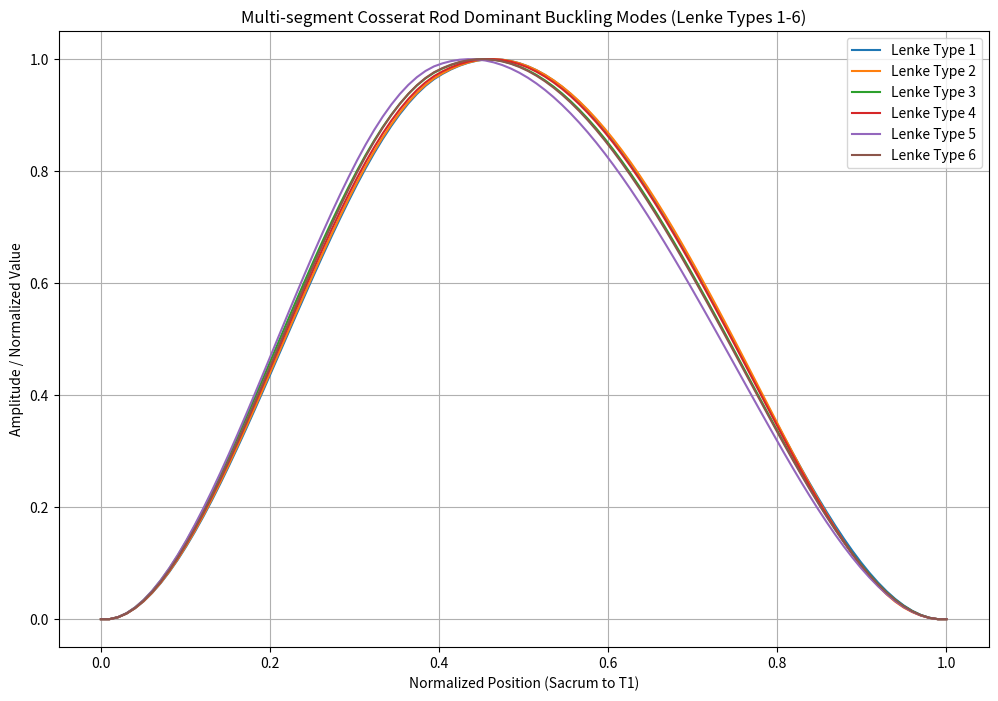

Here is the Python script that generated this plot:
#!/usr/bin/env python3
import numpy as np
import pandas as pd
import os
import matplotlib.pyplot as plt
from scipy.linalg import eigh

def get_lenke_parameters(lenke_type, N=100):
    z = np.linspace(0, 1, N)

    # B: Regional stiffness.
    B = np.ones(N)
    # Q: Instability drive.
    Q = np.ones(N) * 0.1

    # Regions
    thoracic_idx = (z > 0.4) & (z < 0.8) # T5-T12 approx
    tl_junction_idx = (z >= 0.3) & (z <= 0.4) # T11-L1
    lumbar_idx = (z > 0.1) & (z < 0.3) # L1-L5
    upper_thoracic_idx = (z >= 0.8) & (z < 0.95) # T1-T4

    # Default parameters for baseline spine
    # Stiffness EI
    B[thoracic_idx] *= 1.5 # rib cage buttressing
    B[tl_junction_idx] *= 0.8 # Thoracolumbar vulnerability (31.1% reduction context)

    # Structural modifiers
    tau_profile = np.ones(N)  # Proprioceptive delay tau
    b_profile = np.ones(N)    # Local damping b

    # Asymmetric loading (cardiac offset, aortic pulsation, handedness)
    load_profile = np.sin(np.pi * z) + 0.5 * np.sin(2 * np.pi * z)
    load_profile = np.maximum(load_profile, 0.1)

    if lenke_type == 1:
        # Type 1: Main Thoracic
        load_profile[thoracic_idx] *= 1.2
        b_profile[thoracic_idx] *= 0.8
    elif lenke_type == 2:
        # Type 2: Double Thoracic
        load_profile[upper_thoracic_idx] *= 1.5
        load_profile[thoracic_idx] *= 1.2
        B[upper_thoracic_idx] *= 0.7
    elif lenke_type == 3:
        # Type 3: Double Major (Thoracic + Lumbar)
        load_profile[thoracic_idx] *= 1.2
        load_profile[lumbar_idx] *= 1.3
        tau_profile[lumbar_idx] *= 1.2
    elif lenke_type == 4:
        # Type 4: Triple Major
        load_profile[upper_thoracic_idx] *= 1.3
        load_profile[thoracic_idx] *= 1.2
        load_profile[lumbar_idx] *= 1.2
        B[upper_thoracic_idx] *= 0.8
    elif lenke_type == 5:
        # Type 5: Thoracolumbar/Lumbar
        load_profile[tl_junction_idx] *= 1.5
        b_profile[tl_junction_idx] *= 0.7
        tau_profile[tl_junction_idx] *= 1.3
    elif lenke_type == 6:
        # Type 6: Thoracolumbar/Lumbar - Main Thoracic
        load_profile[tl_junction_idx] *= 1.4
        load_profile[thoracic_idx] *= 1.1
        b_profile[tl_junction_idx] *= 0.75
        tau_profile[thoracic_idx] *= 1.2

    # Combine structural modifiers into instability drive Q
    # Higher load, higher delay (tau), lower damping (b) -> higher Q
    Q = load_profile * tau_profile / b_profile
    Q = np.maximum(Q, 0.1)

    return B, Q


def solve_buckling_eigenmodes(B, Q, N=100):
    """
    Simplified generalized eigenvalue problem for multi-segment Cosserat rod
    (B y'')'' = lambda Q y
    """
    z = np.linspace(0, 1, N)
    dz = z[1] - z[0]

    # Construct finite difference matrices (simplified)
    # 2nd derivative matrix D2 for y''
    D2 = np.diag(-2 * np.ones(N)) + np.diag(np.ones(N-1), 1) + np.diag(np.ones(N-1), -1)
    D2 = D2 / (dz**2)

    # Apply B to D4 (approximate)
    B_matrix = np.diag(B)
    L_matrix = np.dot(D2, np.dot(B_matrix, D2))

    # Apply Boundary conditions (Clamped at z=0: y(0)=0, y'(0)=0)
    # For a realistic spine, boundaries are clamped at sacrum, free at head
    L_matrix = L_matrix[2:-2, 2:-2]
    Q_matrix = np.diag(Q)[2:-2, 2:-2]

    # Solve generalized eigenvalue problem: L y = lambda Q y
    eigenvalues, eigenvectors = eigh(L_matrix, Q_matrix)

    # Sort by eigenvalue (lowest buckling load)
    idx = np.argsort(eigenvalues)
    eigenvalues = eigenvalues[idx]
    eigenvectors = eigenvectors[:, idx]

    return z, eigenvalues, eigenvectors


def main():
    os.makedirs('outputs/experiments', exist_ok=True)
    os.makedirs('research/figures', exist_ok=True)

    N = 100
    z = np.linspace(0, 1, N)
    all_modes = {'Normalized_Position': z}

    plt.figure(figsize=(12, 8))

    for lenke_type in range(1, 7):
        B, Q = get_lenke_parameters(lenke_type, N)
        _, evals, evecs = solve_buckling_eigenmodes(B, Q, N)

        # Take the dominant mode (lowest eigenvalue)
        dominant_mode = np.zeros(N)
        dominant_mode[2:-2] = evecs[:, 0]
        # Normalize
        if np.max(np.abs(dominant_mode)) > 0:
            dominant_mode = dominant_mode / np.max(np.abs(dominant_mode))

        # Ensure consistent sign (e.g., maximum deflection is positive)
        if np.abs(np.min(dominant_mode)) > np.max(dominant_mode):
            dominant_mode = -dominant_mode

        all_modes[f'Type_{lenke_type}'] = dominant_mode
        all_modes[f'Type_{lenke_type}_B'] = B
        all_modes[f'Type_{lenke_type}_Q'] = Q

        plt.plot(z, dominant_mode, label=f'Lenke Type {lenke_type}')

    modes_df = pd.DataFrame(all_modes)
    modes_df.to_csv('outputs/experiments/lenke_six_types.csv', index=False)
    print("Saved outputs/experiments/lenke_six_types.csv")

    plt.title('Multi-segment Cosserat Rod Dominant Buckling Modes (Lenke Types 1-6)')
    plt.xlabel('Normalized Position (Sacrum to T1)')
    plt.ylabel('Amplitude / Normalized Value')
    plt.legend()
    plt.grid(True)
    plt.savefig('research/figures/lenke_six_types.png')
    print("Saved research/figures/lenke_six_types.png")

if __name__ == '__main__':
    main()
